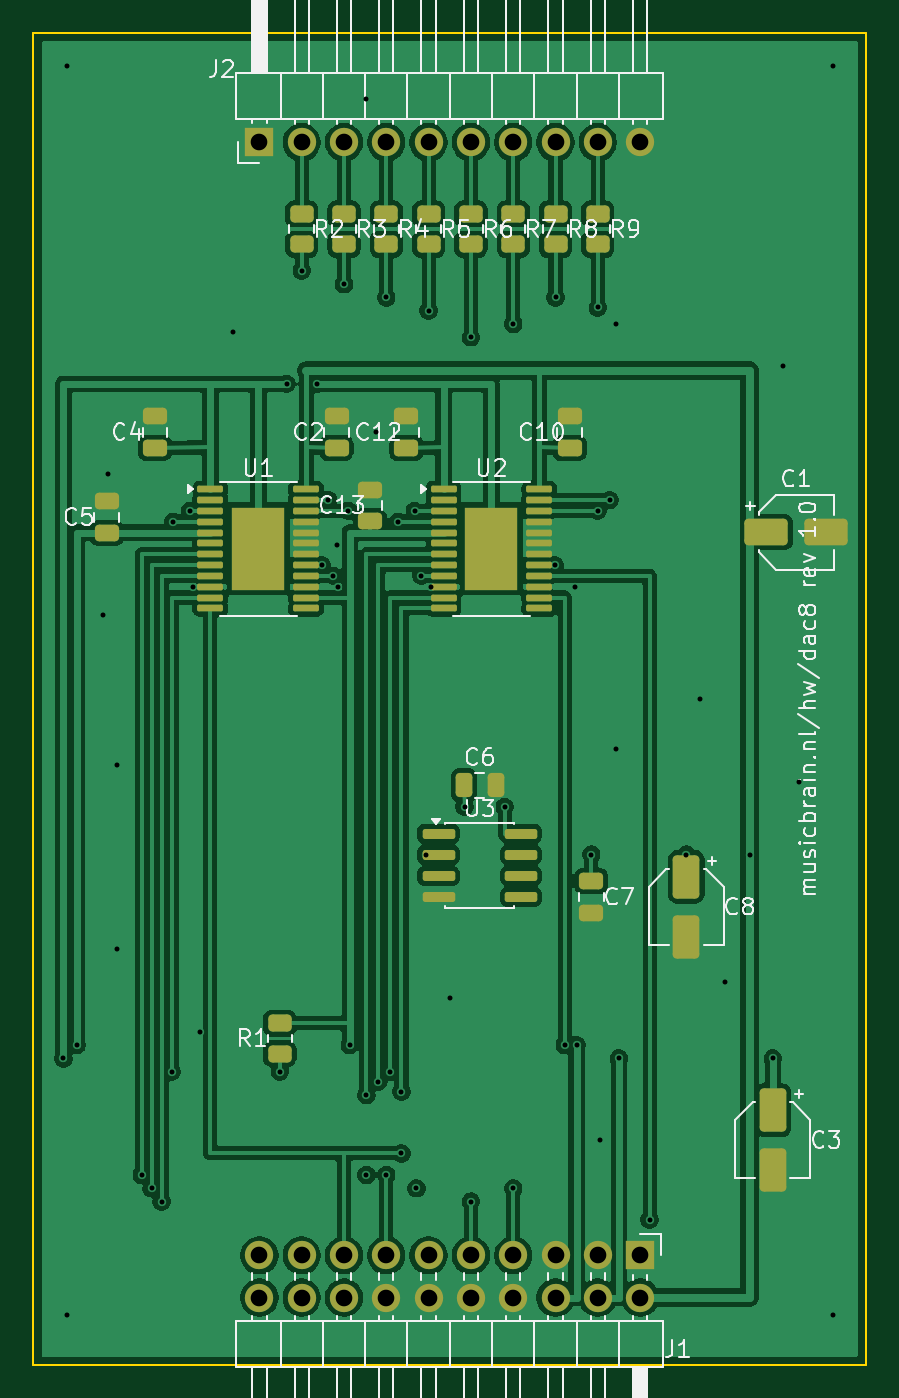
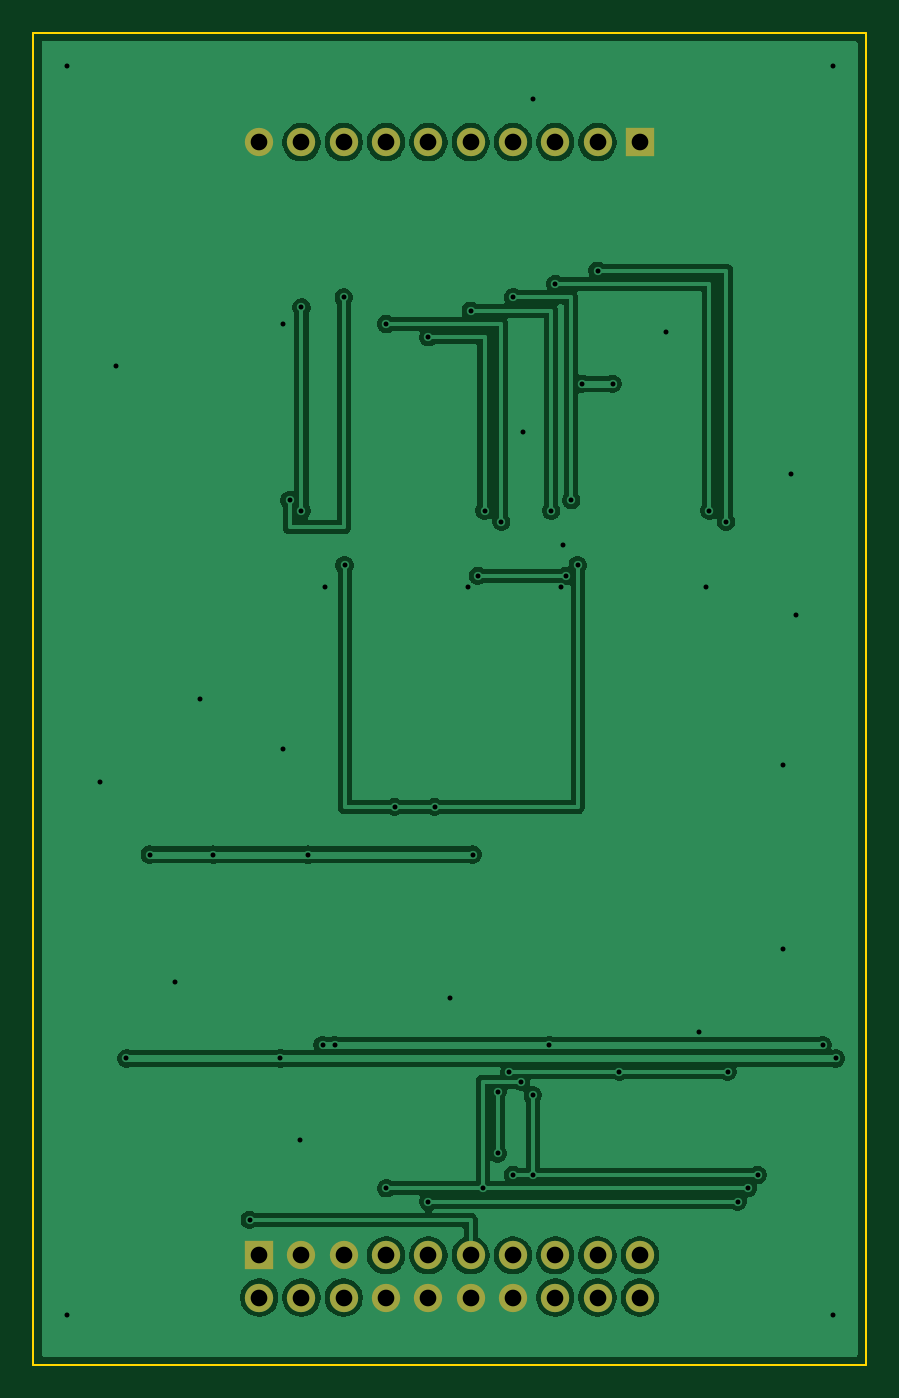
Circuit board: 11 layer files. Board 50.0 x 80.0 mm.
- bottom_copper: musicbrain-dac8-B_Cu.gbr (74482 bytes)
- bottom_mask: musicbrain-dac8-B_Mask.gbr (1345 bytes)
- paste: musicbrain-dac8-B_Paste.gbr (459 bytes)
- bottom_silk: musicbrain-dac8-B_Silkscreen.gbr (460 bytes)
- outline: musicbrain-dac8-Edge_Cuts.gbr (619 bytes)
- top_copper: musicbrain-dac8-F_Cu.gbr (150545 bytes)
- top_mask: musicbrain-dac8-F_Mask.gbr (5880 bytes)
- paste: musicbrain-dac8-F_Paste.gbr (5331 bytes)
- top_silk: musicbrain-dac8-F_Silkscreen.gbr (58077 bytes)
- drill: musicbrain-dac8-NPTH.drl (264 bytes)
- drill: musicbrain-dac8-PTH.drl (1975 bytes)

=== bottom_copper: musicbrain-dac8-B_Cu.gbr (74482 bytes, source omitted) ===
=== bottom_mask: musicbrain-dac8-B_Mask.gbr ===
%TF.GenerationSoftware,KiCad,Pcbnew,10.0.3*%
%TF.CreationDate,2026-07-08T12:05:24+02:00*%
%TF.ProjectId,musicbrain-dac8,6d757369-6362-4726-9169-6e2d64616338,1.0*%
%TF.SameCoordinates,Original*%
%TF.FileFunction,Soldermask,Bot*%
%TF.FilePolarity,Negative*%
%FSLAX46Y46*%
G04 Gerber Fmt 4.6, Leading zero omitted, Abs format (unit mm)*
G04 Created by KiCad (PCBNEW 10.0.3) date 2026-07-08 12:05:24*
%MOMM*%
%LPD*%
G01*
G04 APERTURE LIST*
%ADD10R,1.700000X1.700000*%
%ADD11C,1.700000*%
G04 APERTURE END LIST*
D10*
%TO.C,J1*%
X136430000Y-173420000D03*
D11*
X136430000Y-175960000D03*
X133890000Y-173420000D03*
X133890000Y-175960000D03*
X131350000Y-173420000D03*
X131350000Y-175960000D03*
X128810000Y-173420000D03*
X128810000Y-175960000D03*
X126270000Y-173420000D03*
X126270000Y-175960000D03*
X123730000Y-173420000D03*
X123730000Y-175960000D03*
X121190000Y-173420000D03*
X121190000Y-175960000D03*
X118650000Y-173420000D03*
X118650000Y-175960000D03*
X116110000Y-173420000D03*
X116110000Y-175960000D03*
X113570000Y-173420000D03*
X113570000Y-175960000D03*
%TD*%
D10*
%TO.C,J2*%
X113570000Y-106580000D03*
D11*
X116110000Y-106580000D03*
X118650000Y-106580000D03*
X121190000Y-106580000D03*
X123730000Y-106580000D03*
X126270000Y-106580000D03*
X128810000Y-106580000D03*
X131350000Y-106580000D03*
X133890000Y-106580000D03*
X136430000Y-106580000D03*
%TD*%
M02*

=== paste: musicbrain-dac8-B_Paste.gbr ===
%TF.GenerationSoftware,KiCad,Pcbnew,10.0.3*%
%TF.CreationDate,2026-07-08T12:05:24+02:00*%
%TF.ProjectId,musicbrain-dac8,6d757369-6362-4726-9169-6e2d64616338,1.0*%
%TF.SameCoordinates,Original*%
%TF.FileFunction,Paste,Bot*%
%TF.FilePolarity,Positive*%
%FSLAX46Y46*%
G04 Gerber Fmt 4.6, Leading zero omitted, Abs format (unit mm)*
G04 Created by KiCad (PCBNEW 10.0.3) date 2026-07-08 12:05:24*
%MOMM*%
%LPD*%
G01*
G04 APERTURE LIST*
G04 APERTURE END LIST*
M02*

=== bottom_silk: musicbrain-dac8-B_Silkscreen.gbr ===
%TF.GenerationSoftware,KiCad,Pcbnew,10.0.3*%
%TF.CreationDate,2026-07-08T12:05:24+02:00*%
%TF.ProjectId,musicbrain-dac8,6d757369-6362-4726-9169-6e2d64616338,1.0*%
%TF.SameCoordinates,Original*%
%TF.FileFunction,Legend,Bot*%
%TF.FilePolarity,Positive*%
%FSLAX46Y46*%
G04 Gerber Fmt 4.6, Leading zero omitted, Abs format (unit mm)*
G04 Created by KiCad (PCBNEW 10.0.3) date 2026-07-08 12:05:24*
%MOMM*%
%LPD*%
G01*
G04 APERTURE LIST*
G04 APERTURE END LIST*
M02*

=== outline: musicbrain-dac8-Edge_Cuts.gbr ===
%TF.GenerationSoftware,KiCad,Pcbnew,10.0.3*%
%TF.CreationDate,2026-07-08T12:05:24+02:00*%
%TF.ProjectId,musicbrain-dac8,6d757369-6362-4726-9169-6e2d64616338,1.0*%
%TF.SameCoordinates,Original*%
%TF.FileFunction,Profile,NP*%
%FSLAX46Y46*%
G04 Gerber Fmt 4.6, Leading zero omitted, Abs format (unit mm)*
G04 Created by KiCad (PCBNEW 10.0.3) date 2026-07-08 12:05:24*
%MOMM*%
%LPD*%
G01*
G04 APERTURE LIST*
%TA.AperFunction,Profile*%
%ADD10C,0.100000*%
%TD*%
G04 APERTURE END LIST*
D10*
X100000000Y-100000000D02*
X150000000Y-100000000D01*
X150000000Y-180000000D01*
X100000000Y-180000000D01*
X100000000Y-100000000D01*
M02*

=== top_copper: musicbrain-dac8-F_Cu.gbr (150545 bytes, source omitted) ===
=== top_mask: musicbrain-dac8-F_Mask.gbr ===
%TF.GenerationSoftware,KiCad,Pcbnew,10.0.3*%
%TF.CreationDate,2026-07-08T12:05:24+02:00*%
%TF.ProjectId,musicbrain-dac8,6d757369-6362-4726-9169-6e2d64616338,1.0*%
%TF.SameCoordinates,Original*%
%TF.FileFunction,Soldermask,Top*%
%TF.FilePolarity,Negative*%
%FSLAX46Y46*%
G04 Gerber Fmt 4.6, Leading zero omitted, Abs format (unit mm)*
G04 Created by KiCad (PCBNEW 10.0.3) date 2026-07-08 12:05:24*
%MOMM*%
%LPD*%
G01*
G04 APERTURE LIST*
G04 Aperture macros list*
%AMRoundRect*
0 Rectangle with rounded corners*
0 $1 Rounding radius*
0 $2 $3 $4 $5 $6 $7 $8 $9 X,Y pos of 4 corners*
0 Add a 4 corners polygon primitive as box body*
4,1,4,$2,$3,$4,$5,$6,$7,$8,$9,$2,$3,0*
0 Add four circle primitives for the rounded corners*
1,1,$1+$1,$2,$3*
1,1,$1+$1,$4,$5*
1,1,$1+$1,$6,$7*
1,1,$1+$1,$8,$9*
0 Add four rect primitives between the rounded corners*
20,1,$1+$1,$2,$3,$4,$5,0*
20,1,$1+$1,$4,$5,$6,$7,0*
20,1,$1+$1,$6,$7,$8,$9,0*
20,1,$1+$1,$8,$9,$2,$3,0*%
G04 Aperture macros list end*
%ADD10R,1.700000X1.700000*%
%ADD11C,1.700000*%
%ADD12RoundRect,0.100000X-0.675000X-0.100000X0.675000X-0.100000X0.675000X0.100000X-0.675000X0.100000X0*%
%ADD13R,3.200000X5.000000*%
%ADD14RoundRect,0.150000X-0.825000X-0.150000X0.825000X-0.150000X0.825000X0.150000X-0.825000X0.150000X0*%
%ADD15RoundRect,0.250000X0.450000X-0.262500X0.450000X0.262500X-0.450000X0.262500X-0.450000X-0.262500X0*%
%ADD16RoundRect,0.250000X-0.450000X0.262500X-0.450000X-0.262500X0.450000X-0.262500X0.450000X0.262500X0*%
%ADD17RoundRect,0.250000X-1.050000X-0.550000X1.050000X-0.550000X1.050000X0.550000X-1.050000X0.550000X0*%
%ADD18RoundRect,0.250000X0.475000X-0.250000X0.475000X0.250000X-0.475000X0.250000X-0.475000X-0.250000X0*%
%ADD19RoundRect,0.250000X-0.550000X1.050000X-0.550000X-1.050000X0.550000X-1.050000X0.550000X1.050000X0*%
%ADD20RoundRect,0.250000X-0.250000X-0.475000X0.250000X-0.475000X0.250000X0.475000X-0.250000X0.475000X0*%
%ADD21RoundRect,0.250000X-0.475000X0.250000X-0.475000X-0.250000X0.475000X-0.250000X0.475000X0.250000X0*%
G04 APERTURE END LIST*
D10*
%TO.C,J1*%
X136430000Y-173420000D03*
D11*
X136430000Y-175960000D03*
X133890000Y-173420000D03*
X133890000Y-175960000D03*
X131350000Y-173420000D03*
X131350000Y-175960000D03*
X128810000Y-173420000D03*
X128810000Y-175960000D03*
X126270000Y-173420000D03*
X126270000Y-175960000D03*
X123730000Y-173420000D03*
X123730000Y-175960000D03*
X121190000Y-173420000D03*
X121190000Y-175960000D03*
X118650000Y-173420000D03*
X118650000Y-175960000D03*
X116110000Y-173420000D03*
X116110000Y-175960000D03*
X113570000Y-173420000D03*
X113570000Y-175960000D03*
%TD*%
D10*
%TO.C,J2*%
X113570000Y-106580000D03*
D11*
X116110000Y-106580000D03*
X118650000Y-106580000D03*
X121190000Y-106580000D03*
X123730000Y-106580000D03*
X126270000Y-106580000D03*
X128810000Y-106580000D03*
X131350000Y-106580000D03*
X133890000Y-106580000D03*
X136430000Y-106580000D03*
%TD*%
D12*
%TO.C,U1*%
X110625000Y-127425000D03*
X110625000Y-128075000D03*
X110625000Y-128725000D03*
X110625000Y-129375000D03*
X110625000Y-130025000D03*
X110625000Y-130675000D03*
X110625000Y-131325000D03*
X110625000Y-131975000D03*
X110625000Y-132625000D03*
X110625000Y-133275000D03*
X110625000Y-133925000D03*
X110625000Y-134575000D03*
X116375000Y-134575000D03*
X116375000Y-133925000D03*
X116375000Y-133275000D03*
X116375000Y-132625000D03*
X116375000Y-131975000D03*
X116375000Y-131325000D03*
X116375000Y-130675000D03*
X116375000Y-130025000D03*
X116375000Y-129375000D03*
X116375000Y-128725000D03*
X116375000Y-128075000D03*
X116375000Y-127425000D03*
D13*
X113500000Y-131000000D03*
%TD*%
D12*
%TO.C,U2*%
X124625000Y-127425000D03*
X124625000Y-128075000D03*
X124625000Y-128725000D03*
X124625000Y-129375000D03*
X124625000Y-130025000D03*
X124625000Y-130675000D03*
X124625000Y-131325000D03*
X124625000Y-131975000D03*
X124625000Y-132625000D03*
X124625000Y-133275000D03*
X124625000Y-133925000D03*
X124625000Y-134575000D03*
X130375000Y-134575000D03*
X130375000Y-133925000D03*
X130375000Y-133275000D03*
X130375000Y-132625000D03*
X130375000Y-131975000D03*
X130375000Y-131325000D03*
X130375000Y-130675000D03*
X130375000Y-130025000D03*
X130375000Y-129375000D03*
X130375000Y-128725000D03*
X130375000Y-128075000D03*
X130375000Y-127425000D03*
D13*
X127500000Y-131000000D03*
%TD*%
D14*
%TO.C,U3*%
X124325000Y-148095000D03*
X124325000Y-149365000D03*
X124325000Y-150635000D03*
X124325000Y-151905000D03*
X129275000Y-151905000D03*
X129275000Y-150635000D03*
X129275000Y-149365000D03*
X129275000Y-148095000D03*
%TD*%
D15*
%TO.C,R1*%
X114800000Y-161312500D03*
X114800000Y-159487500D03*
%TD*%
D16*
%TO.C,R2*%
X116110000Y-110887500D03*
X116110000Y-112712500D03*
%TD*%
%TO.C,R3*%
X118650000Y-110887500D03*
X118650000Y-112712500D03*
%TD*%
%TO.C,R4*%
X121190000Y-110887500D03*
X121190000Y-112712500D03*
%TD*%
%TO.C,R5*%
X123730000Y-110887500D03*
X123730000Y-112712500D03*
%TD*%
%TO.C,R6*%
X126270000Y-110887500D03*
X126270000Y-112712500D03*
%TD*%
%TO.C,R7*%
X128810000Y-110887500D03*
X128810000Y-112712500D03*
%TD*%
%TO.C,R8*%
X131350000Y-110887500D03*
X131350000Y-112712500D03*
%TD*%
%TO.C,R9*%
X133890000Y-110887500D03*
X133890000Y-112712500D03*
%TD*%
D17*
%TO.C,C1*%
X144000000Y-130000000D03*
X147600000Y-130000000D03*
%TD*%
D18*
%TO.C,C2*%
X118200000Y-124950000D03*
X118200000Y-123050000D03*
%TD*%
D19*
%TO.C,C3*%
X144400000Y-164700000D03*
X144400000Y-168300000D03*
%TD*%
D18*
%TO.C,C4*%
X107300000Y-124950000D03*
X107300000Y-123050000D03*
%TD*%
%TO.C,C5*%
X104400000Y-130050000D03*
X104400000Y-128150000D03*
%TD*%
D20*
%TO.C,C6*%
X125850000Y-145200000D03*
X127750000Y-145200000D03*
%TD*%
D21*
%TO.C,C7*%
X133500000Y-150950000D03*
X133500000Y-152850000D03*
%TD*%
D19*
%TO.C,C8*%
X139200000Y-150700000D03*
X139200000Y-154300000D03*
%TD*%
D18*
%TO.C,C10*%
X132200000Y-124950000D03*
X132200000Y-123050000D03*
%TD*%
%TO.C,C12*%
X122400000Y-124950000D03*
X122400000Y-123050000D03*
%TD*%
%TO.C,C13*%
X120200000Y-129350000D03*
X120200000Y-127450000D03*
%TD*%
M02*

=== paste: musicbrain-dac8-F_Paste.gbr ===
%TF.GenerationSoftware,KiCad,Pcbnew,10.0.3*%
%TF.CreationDate,2026-07-08T12:05:24+02:00*%
%TF.ProjectId,musicbrain-dac8,6d757369-6362-4726-9169-6e2d64616338,1.0*%
%TF.SameCoordinates,Original*%
%TF.FileFunction,Paste,Top*%
%TF.FilePolarity,Positive*%
%FSLAX46Y46*%
G04 Gerber Fmt 4.6, Leading zero omitted, Abs format (unit mm)*
G04 Created by KiCad (PCBNEW 10.0.3) date 2026-07-08 12:05:24*
%MOMM*%
%LPD*%
G01*
G04 APERTURE LIST*
G04 Aperture macros list*
%AMRoundRect*
0 Rectangle with rounded corners*
0 $1 Rounding radius*
0 $2 $3 $4 $5 $6 $7 $8 $9 X,Y pos of 4 corners*
0 Add a 4 corners polygon primitive as box body*
4,1,4,$2,$3,$4,$5,$6,$7,$8,$9,$2,$3,0*
0 Add four circle primitives for the rounded corners*
1,1,$1+$1,$2,$3*
1,1,$1+$1,$4,$5*
1,1,$1+$1,$6,$7*
1,1,$1+$1,$8,$9*
0 Add four rect primitives between the rounded corners*
20,1,$1+$1,$2,$3,$4,$5,0*
20,1,$1+$1,$4,$5,$6,$7,0*
20,1,$1+$1,$6,$7,$8,$9,0*
20,1,$1+$1,$8,$9,$2,$3,0*%
G04 Aperture macros list end*
%ADD10RoundRect,0.249999X-0.395001X-0.420001X0.395001X-0.420001X0.395001X0.420001X-0.395001X0.420001X0*%
%ADD11RoundRect,0.100000X-0.675000X-0.100000X0.675000X-0.100000X0.675000X0.100000X-0.675000X0.100000X0*%
%ADD12RoundRect,0.150000X-0.825000X-0.150000X0.825000X-0.150000X0.825000X0.150000X-0.825000X0.150000X0*%
%ADD13RoundRect,0.250000X0.450000X-0.262500X0.450000X0.262500X-0.450000X0.262500X-0.450000X-0.262500X0*%
%ADD14RoundRect,0.250000X-0.450000X0.262500X-0.450000X-0.262500X0.450000X-0.262500X0.450000X0.262500X0*%
%ADD15RoundRect,0.250000X-1.050000X-0.550000X1.050000X-0.550000X1.050000X0.550000X-1.050000X0.550000X0*%
%ADD16RoundRect,0.250000X0.475000X-0.250000X0.475000X0.250000X-0.475000X0.250000X-0.475000X-0.250000X0*%
%ADD17RoundRect,0.250000X-0.550000X1.050000X-0.550000X-1.050000X0.550000X-1.050000X0.550000X1.050000X0*%
%ADD18RoundRect,0.250000X-0.250000X-0.475000X0.250000X-0.475000X0.250000X0.475000X-0.250000X0.475000X0*%
%ADD19RoundRect,0.250000X-0.475000X0.250000X-0.475000X-0.250000X0.475000X-0.250000X0.475000X0.250000X0*%
G04 APERTURE END LIST*
D10*
%TO.C,U1*%
X112700000Y-129330000D03*
X112700000Y-131000000D03*
X112700000Y-132670000D03*
X114300000Y-129330000D03*
X114300000Y-131000000D03*
X114300000Y-132670000D03*
D11*
X110625000Y-127425000D03*
X110625000Y-128075000D03*
X110625000Y-128725000D03*
X110625000Y-129375000D03*
X110625000Y-130025000D03*
X110625000Y-130675000D03*
X110625000Y-131325000D03*
X110625000Y-131975000D03*
X110625000Y-132625000D03*
X110625000Y-133275000D03*
X110625000Y-133925000D03*
X110625000Y-134575000D03*
X116375000Y-134575000D03*
X116375000Y-133925000D03*
X116375000Y-133275000D03*
X116375000Y-132625000D03*
X116375000Y-131975000D03*
X116375000Y-131325000D03*
X116375000Y-130675000D03*
X116375000Y-130025000D03*
X116375000Y-129375000D03*
X116375000Y-128725000D03*
X116375000Y-128075000D03*
X116375000Y-127425000D03*
%TD*%
D10*
%TO.C,U2*%
X126700000Y-129330000D03*
X126700000Y-131000000D03*
X126700000Y-132670000D03*
X128300000Y-129330000D03*
X128300000Y-131000000D03*
X128300000Y-132670000D03*
D11*
X124625000Y-127425000D03*
X124625000Y-128075000D03*
X124625000Y-128725000D03*
X124625000Y-129375000D03*
X124625000Y-130025000D03*
X124625000Y-130675000D03*
X124625000Y-131325000D03*
X124625000Y-131975000D03*
X124625000Y-132625000D03*
X124625000Y-133275000D03*
X124625000Y-133925000D03*
X124625000Y-134575000D03*
X130375000Y-134575000D03*
X130375000Y-133925000D03*
X130375000Y-133275000D03*
X130375000Y-132625000D03*
X130375000Y-131975000D03*
X130375000Y-131325000D03*
X130375000Y-130675000D03*
X130375000Y-130025000D03*
X130375000Y-129375000D03*
X130375000Y-128725000D03*
X130375000Y-128075000D03*
X130375000Y-127425000D03*
%TD*%
D12*
%TO.C,U3*%
X124325000Y-148095000D03*
X124325000Y-149365000D03*
X124325000Y-150635000D03*
X124325000Y-151905000D03*
X129275000Y-151905000D03*
X129275000Y-150635000D03*
X129275000Y-149365000D03*
X129275000Y-148095000D03*
%TD*%
D13*
%TO.C,R1*%
X114800000Y-161312500D03*
X114800000Y-159487500D03*
%TD*%
D14*
%TO.C,R2*%
X116110000Y-110887500D03*
X116110000Y-112712500D03*
%TD*%
%TO.C,R3*%
X118650000Y-110887500D03*
X118650000Y-112712500D03*
%TD*%
%TO.C,R4*%
X121190000Y-110887500D03*
X121190000Y-112712500D03*
%TD*%
%TO.C,R5*%
X123730000Y-110887500D03*
X123730000Y-112712500D03*
%TD*%
%TO.C,R6*%
X126270000Y-110887500D03*
X126270000Y-112712500D03*
%TD*%
%TO.C,R7*%
X128810000Y-110887500D03*
X128810000Y-112712500D03*
%TD*%
%TO.C,R8*%
X131350000Y-110887500D03*
X131350000Y-112712500D03*
%TD*%
%TO.C,R9*%
X133890000Y-110887500D03*
X133890000Y-112712500D03*
%TD*%
D15*
%TO.C,C1*%
X144000000Y-130000000D03*
X147600000Y-130000000D03*
%TD*%
D16*
%TO.C,C2*%
X118200000Y-124950000D03*
X118200000Y-123050000D03*
%TD*%
D17*
%TO.C,C3*%
X144400000Y-164700000D03*
X144400000Y-168300000D03*
%TD*%
D16*
%TO.C,C4*%
X107300000Y-124950000D03*
X107300000Y-123050000D03*
%TD*%
%TO.C,C5*%
X104400000Y-130050000D03*
X104400000Y-128150000D03*
%TD*%
D18*
%TO.C,C6*%
X125850000Y-145200000D03*
X127750000Y-145200000D03*
%TD*%
D19*
%TO.C,C7*%
X133500000Y-150950000D03*
X133500000Y-152850000D03*
%TD*%
D17*
%TO.C,C8*%
X139200000Y-150700000D03*
X139200000Y-154300000D03*
%TD*%
D16*
%TO.C,C10*%
X132200000Y-124950000D03*
X132200000Y-123050000D03*
%TD*%
%TO.C,C12*%
X122400000Y-124950000D03*
X122400000Y-123050000D03*
%TD*%
%TO.C,C13*%
X120200000Y-129350000D03*
X120200000Y-127450000D03*
%TD*%
M02*

=== top_silk: musicbrain-dac8-F_Silkscreen.gbr (58077 bytes, source omitted) ===
=== drill: musicbrain-dac8-NPTH.drl ===
M48
; DRILL file KiCad 10.0.3 date 2026-07-08T12:05:25
; FORMAT={-:-/ absolute / metric / decimal}
; #@! TF.CreationDate,2026-07-08T12:05:25+02:00
; #@! TF.GenerationSoftware,Kicad,Pcbnew,10.0.3
; #@! TF.FileFunction,NonPlated,1,2,NPTH
FMAT,2
METRIC
%
G90
G05
M30

=== drill: musicbrain-dac8-PTH.drl ===
M48
; DRILL file KiCad 10.0.3 date 2026-07-08T12:05:25
; FORMAT={-:-/ absolute / metric / decimal}
; #@! TF.CreationDate,2026-07-08T12:05:25+02:00
; #@! TF.GenerationSoftware,Kicad,Pcbnew,10.0.3
; #@! TF.FileFunction,Plated,1,2,PTH
FMAT,2
METRIC
; #@! TA.AperFunction,Plated,PTH,ViaDrill
T1C0.300
; #@! TA.AperFunction,Plated,PTH,ComponentDrill
T2C1.000
%
G90
G05
T1
X101.8Y-161.6
X102.0Y-102.0
X102.0Y-177.0
X102.6Y-160.8
X104.2Y-135.0
X104.5Y-126.5
X105.0Y-144.0
X105.0Y-155.0
X106.5Y-168.6
X107.1Y-169.4
X107.7Y-170.2
X108.3Y-162.4
X108.4Y-129.375
X109.4Y-128.725
X109.6Y-133.275
X110.0Y-160.0
X112.0Y-118.0
X114.8Y-162.4
X115.2Y-121.1
X116.11Y-114.3
X117.05Y-121.1
X117.3Y-131.975
X117.7Y-128.075
X118.0Y-132.625
X118.2Y-130.8
X118.3Y-133.275
X118.65Y-115.1
X118.9Y-128.725
X119.0Y-160.8
X120.0Y-104.0
X120.0Y-163.8
X120.0Y-168.6
X120.6Y-124.0
X120.7Y-163.0
X121.19Y-115.9
X121.19Y-168.6
X121.4Y-162.4
X121.9Y-129.375
X122.1Y-163.6
X122.1Y-167.3
X122.9Y-128.725
X123.0Y-169.4
X123.3Y-132.625
X123.6Y-149.365
X123.73Y-116.7
X123.9Y-133.275
X125.0Y-158.0
X125.887Y-146.5
X126.27Y-118.3
X126.27Y-170.2
X128.3Y-146.5
X128.81Y-117.5
X128.81Y-169.4
X131.3Y-131.975
X131.35Y-115.9
X131.9Y-160.8
X132.5Y-133.275
X132.62Y-160.8
X133.5Y-149.365
X133.89Y-116.5
X133.89Y-128.725
X134.0Y-166.5
X134.6Y-128.075
X135.0Y-117.5
X135.0Y-143.0
X135.16Y-161.6
X137.0Y-171.3
X139.2Y-149.365
X140.0Y-140.0
X141.5Y-157.0
X143.0Y-149.365
X144.4Y-161.6
X145.0Y-120.0
X146.0Y-145.0
X148.0Y-102.0
X148.0Y-177.0
T2
X113.57Y-106.58
X113.57Y-173.42
X113.57Y-175.96
X116.11Y-106.58
X116.11Y-173.42
X116.11Y-175.96
X118.65Y-106.58
X118.65Y-173.42
X118.65Y-175.96
X121.19Y-106.58
X121.19Y-173.42
X121.19Y-175.96
X123.73Y-106.58
X123.73Y-173.42
X123.73Y-175.96
X126.27Y-106.58
X126.27Y-173.42
X126.27Y-175.96
X128.81Y-106.58
X128.81Y-173.42
X128.81Y-175.96
X131.35Y-106.58
X131.35Y-173.42
X131.35Y-175.96
X133.89Y-106.58
X133.89Y-173.42
X133.89Y-175.96
X136.43Y-106.58
X136.43Y-173.42
X136.43Y-175.96
M30
